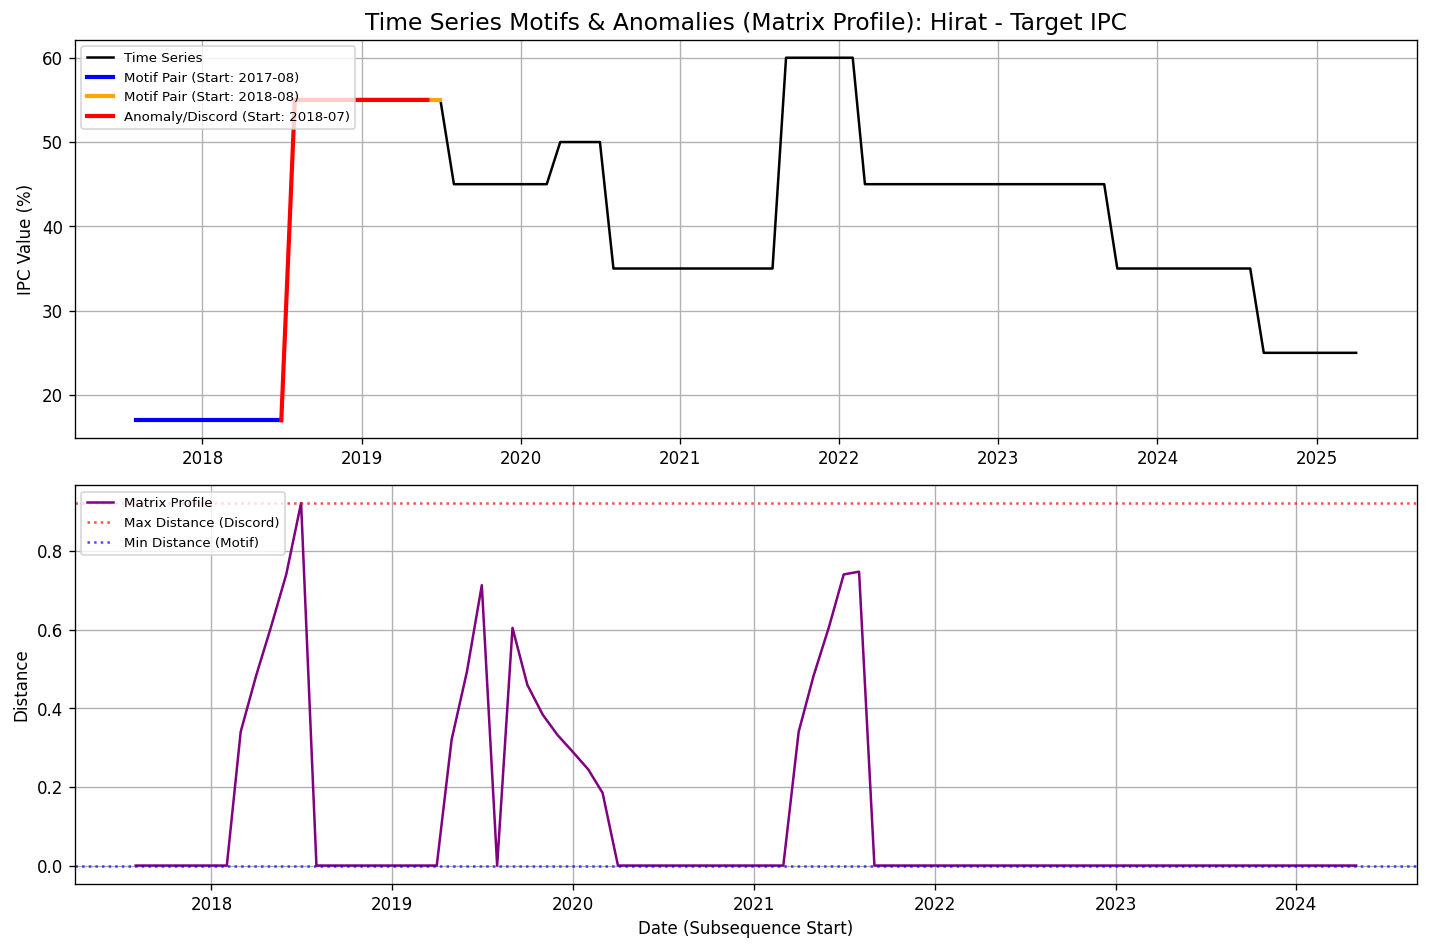

Data behind this chart, as committed beside it:
date, value, matrix_profile, matrix_profile_index
2017-08-01, 17.0, 0.0, 12.0
2017-09-01, 17.0, 3.4369129063121527e-16, 38.0
2017-10-01, 17.0, 2.0770370905276122e-16, 39.0
2017-11-01, 17.0, 9.614813431917819e-17, 40.0
2017-12-01, 17.0, 3.006498163255289e-16, 41.0
2018-01-01, 17.0, 2.220446049250313e-16, 42.0
2018-02-01, 17.0, 2.220446049250313e-16, 43.0
2018-03-01, 17.0, 0.3401, 44.0
2018-04-01, 17.0, 0.4821, 45.0
2018-05-01, 17.0, 0.6058, 46.0
2018-06-01, 17.0, 0.7403, 47.0
2018-07-01, 17.0, 0.922, 48.0
2018-08-01, 55, 0.0, 0.0
2018-09-01, 55, 2.804824172177818e-15, 63.0
2018-10-01, 55, 3.1155556357914184e-16, 64.0
2018-11-01, 55, 1.1944575768113593e-15, 65.0
2018-12-01, 55, 1.0571437693441229e-15, 66.0
2019-01-01, 55, 2.919837304911725e-16, 78.0
2019-02-01, 55, 6.661338147750939e-16, 49.0
2019-03-01, 55, 5.476600131522343e-16, 69.0
2019-04-01, 55, 0.0, 32.0
2019-05-01, 55, 0.3199, 33.0
2019-06-01, 55, 0.4933, 34.0
2019-07-01, 55, 0.713, 35.0
2019-08-01, 45.0, 9.678699938266253e-16, 4.0
2019-09-01, 45.0, 0.6045, 13.0
2019-10-01, 45.0, 0.4595, 14.0
2019-11-01, 45.0, 0.3838, 15.0
2019-12-01, 45.0, 0.3319, 16.0
2020-01-01, 45.0, 0.2887, 78.0
2020-02-01, 45.0, 0.2444, 18.0
2020-03-01, 45.0, 0.1846, 69.0
2020-04-01, 50.0, 0.0, 20.0
2020-05-01, 50.0, 0.0, 52.0
2020-06-01, 50.0, 0.0, 53.0
2020-07-01, 50.0, 0.0, 54.0
2020-08-01, 35.0, 0.0, 0.0
2020-09-01, 35.0, 0.0, 0.0
2020-10-01, 35.0, 3.4369129063121527e-16, 1.0
2020-11-01, 35.0, 2.0770370905276122e-16, 2.0
2020-12-01, 35.0, 9.614813431917819e-17, 3.0
2021-01-01, 35.0, 3.006498163255289e-16, 4.0
2021-02-01, 35.0, 2.220446049250313e-16, 5.0
2021-03-01, 35.0, 2.220446049250313e-16, 6.0
2021-04-01, 35.0, 0.3401, 7.0
2021-05-01, 35.0, 0.4821, 8.0
2021-06-01, 35.0, 0.6058, 9.0
2021-07-01, 35.0, 0.7403, 10.0
2021-08-01, 35.0, 0.7473, 29.0
2021-09-01, 60.0, 0.0, 68.0
2021-10-01, 60.0, 2.9893669801409083e-16, 80.0
2021-11-01, 60.0, 0.0, 20.0
2021-12-01, 60.0, 0.0, 33.0
2022-01-01, 60.0, 0.0, 34.0
2022-02-01, 60.0, 0.0, 35.0
2022-03-01, 45.0, 0.0, 0.0
2022-04-01, 45.0, 0.0, 0.0
2022-05-01, 45.0, 0.0, 0.0
2022-06-01, 45.0, 0.0, 0.0
2022-07-01, 45.0, 0.0, 0.0
... 33 more rows
